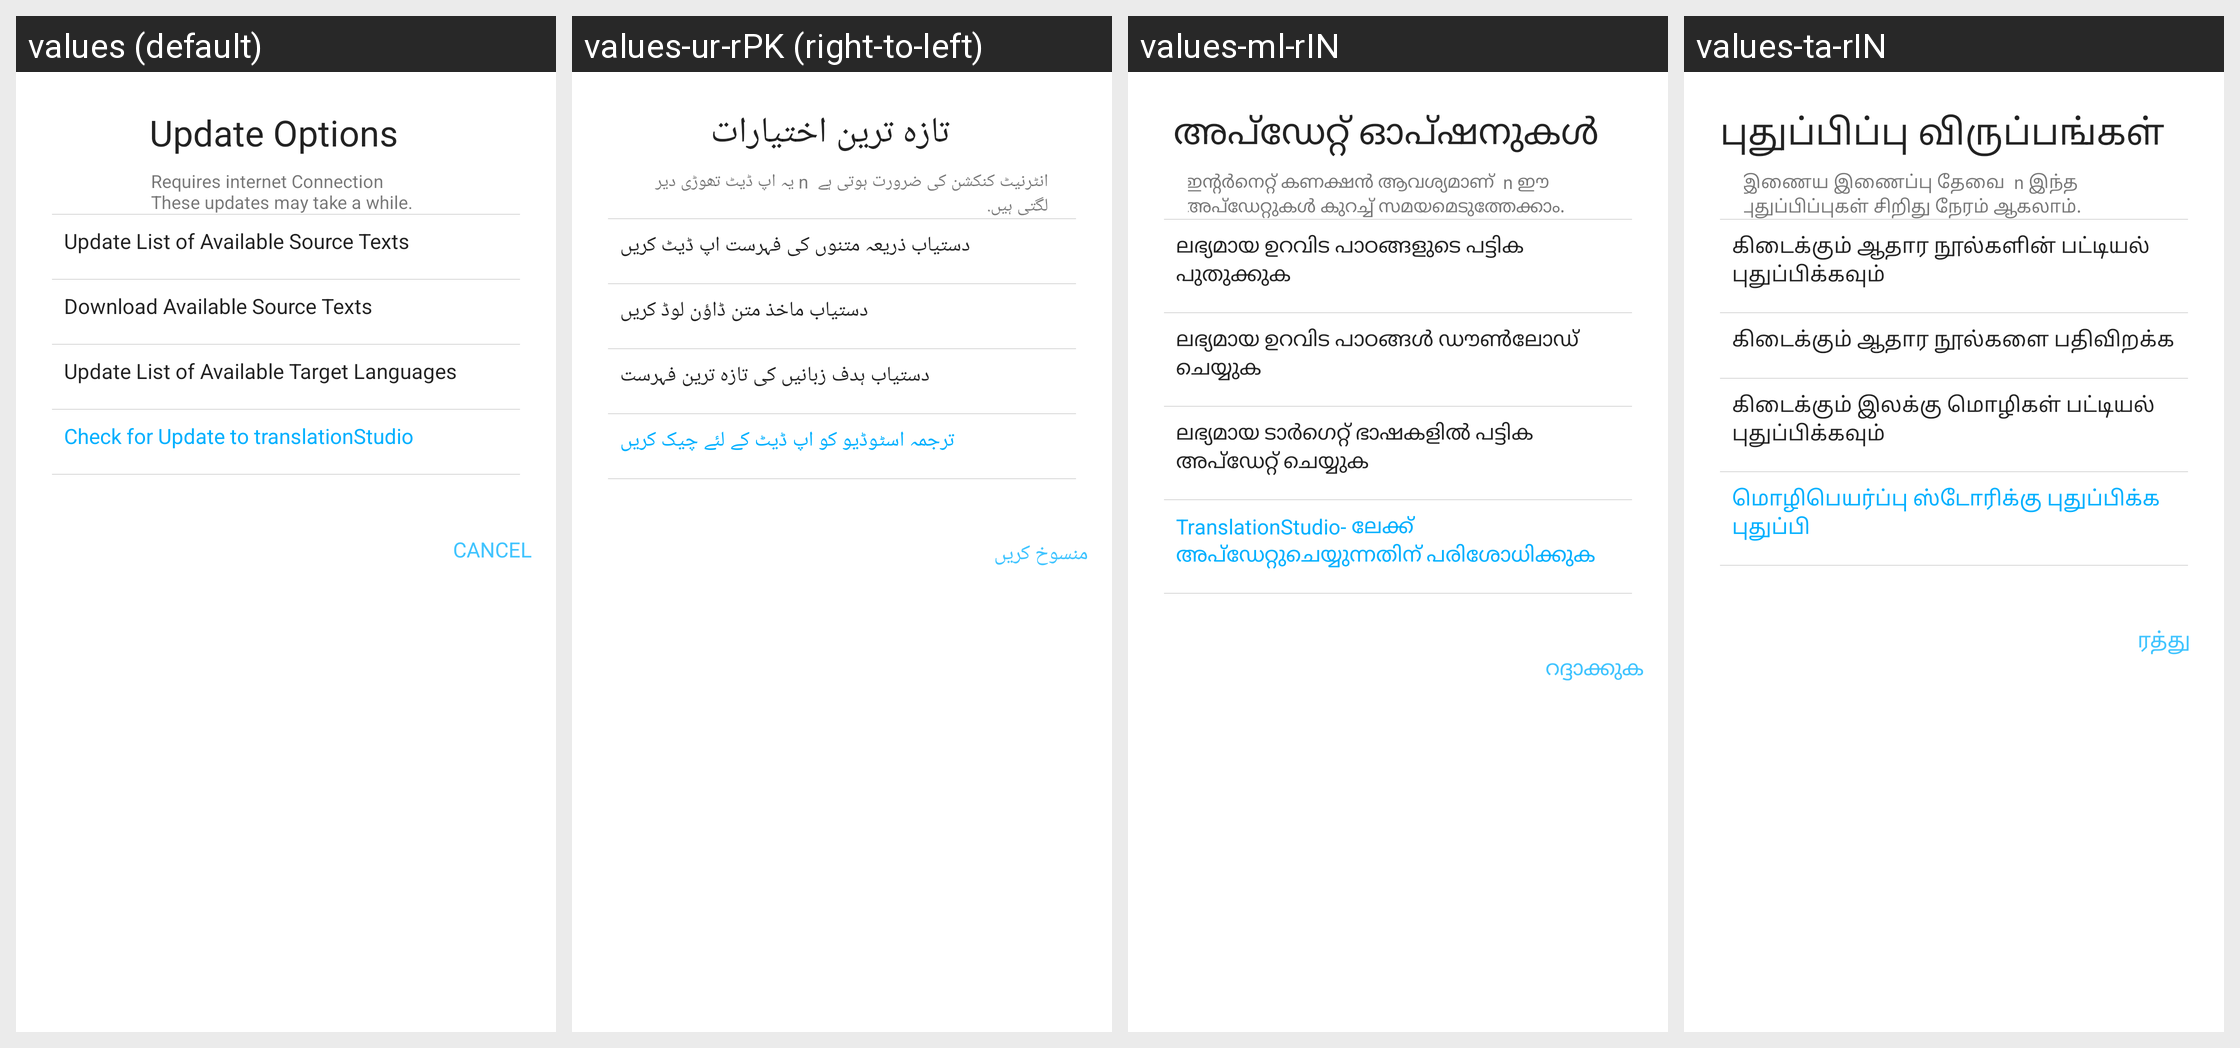

The Android screen above is rendered under several locales of the same app. Produce the string resources it draws, with the default and per-locale values.
Android screen res/layout/dialog_update_library.xml rendered under 4 locales, left to right: values (default), values-ur-rPK (right-to-left), values-ml-rIN, values-ta-rIN. Device: Nexus 5 (rendered at 1080×1920; each locale shown at half size, 540×960, under a caption strip naming it); theme AppTheme.
Other locales in the repository, not shown: values-am-rET, values-ar-rSA, values-bn-rBD, values-es-rES, values-fa-rAF, values-fa-rIR, values-fr-rFR, values-gu-rIN, values-ha-rHG, values-hi-rIN, values-in-rID, values-ja-rJP, values-km-rKH, values-kn-rIN, values-mn-rMN, values-mr-rIN, values-my-rMM, values-ne-rNP, values-nl-rNL, values-pa-rIN, values-ps-rAF, values-pt-rPT, values-ru-rRU, values-sw-rKE, values-te-rIN, values-th-rTH, values-tl-rPH, values-tr-rTR, values-vi-rVN, values-zh-rCN, values-zh-rTW.
Strings drawn on this screen, with the default value and each locale's value (text and hints the layout hard-codes, and strings that could not be matched under every locale, appear in the picture but are not listed):

update_options
  values: Update Options
  values-ur-rPK: تازہ ترین اختیارات
  values-ml-rIN: അപ്ഡേറ്റ് ഓപ്ഷനുകൾ
  values-ta-rIN: புதுப்பிப்பு விருப்பங்கள்

update_menu_requires_internet
  values: Requires internet Connection
      These updates may take a while.
  values-ur-rPK: انٹرنیٹ کنکشن کی ضرورت ہوتی ہے  n یہ اپ ڈیٹ تھوڑی دیر لگتی ہیں.
  values-ml-rIN: ഇന്റർനെറ്റ് കണക്ഷൻ ആവശ്യമാണ്  n ഈ അപ്ഡേറ്റുകൾ കുറച്ച് സമയമെടുത്തേക്കാം.
  values-ta-rIN: இணைய இணைப்பு தேவை  n இந்த புதுப்பிப்புகள் சிறிது நேரம் ஆகலாம்.

update_source
  values: Update List of Available Source Texts
  values-ur-rPK: دستیاب ذریعہ متنوں کی فہرست اپ ڈیٹ کریں
  values-ml-rIN: ലഭ്യമായ ഉറവിട പാഠങ്ങളുടെ പട്ടിക പുതുക്കുക
  values-ta-rIN: கிடைக்கும் ஆதார நூல்களின் பட்டியல் புதுப்பிக்கவும்

download_sources
  values: Download Available Source Texts
  values-ur-rPK: دستیاب ماخذ متن ڈاؤن لوڈ کریں
  values-ml-rIN: ലഭ്യമായ ഉറവിട പാഠങ്ങൾ ഡൗൺലോഡ് ചെയ്യുക
  values-ta-rIN: கிடைக்கும் ஆதார நூல்களை பதிவிறக்க

update_languages
  values: Update List of Available Target Languages
  values-ur-rPK: دستیاب ہدف زبانیں کی تازہ ترین فہرست
  values-ml-rIN: ലഭ്യമായ ടാർഗെറ്റ് ഭാഷകളിൽ പട്ടിക അപ്ഡേറ്റ് ചെയ്യുക
  values-ta-rIN: கிடைக்கும் இலக்கு மொழிகள் பட்டியல் புதுப்பிக்கவும்

check_app_update
  values: Check for Update to translationStudio
  values-ur-rPK: ترجمہ اسٹوڈیو کو اپ ڈیٹ کے لئے چیک کریں
  values-ml-rIN: TranslationStudio- ലേക്ക് അപ്ഡേറ്റുചെയ്യുന്നതിന് പരിശോധിക്കുക
  values-ta-rIN: மொழிபெயர்ப்பு ஸ்டோரிக்கு புதுப்பிக்க புதுப்பி
